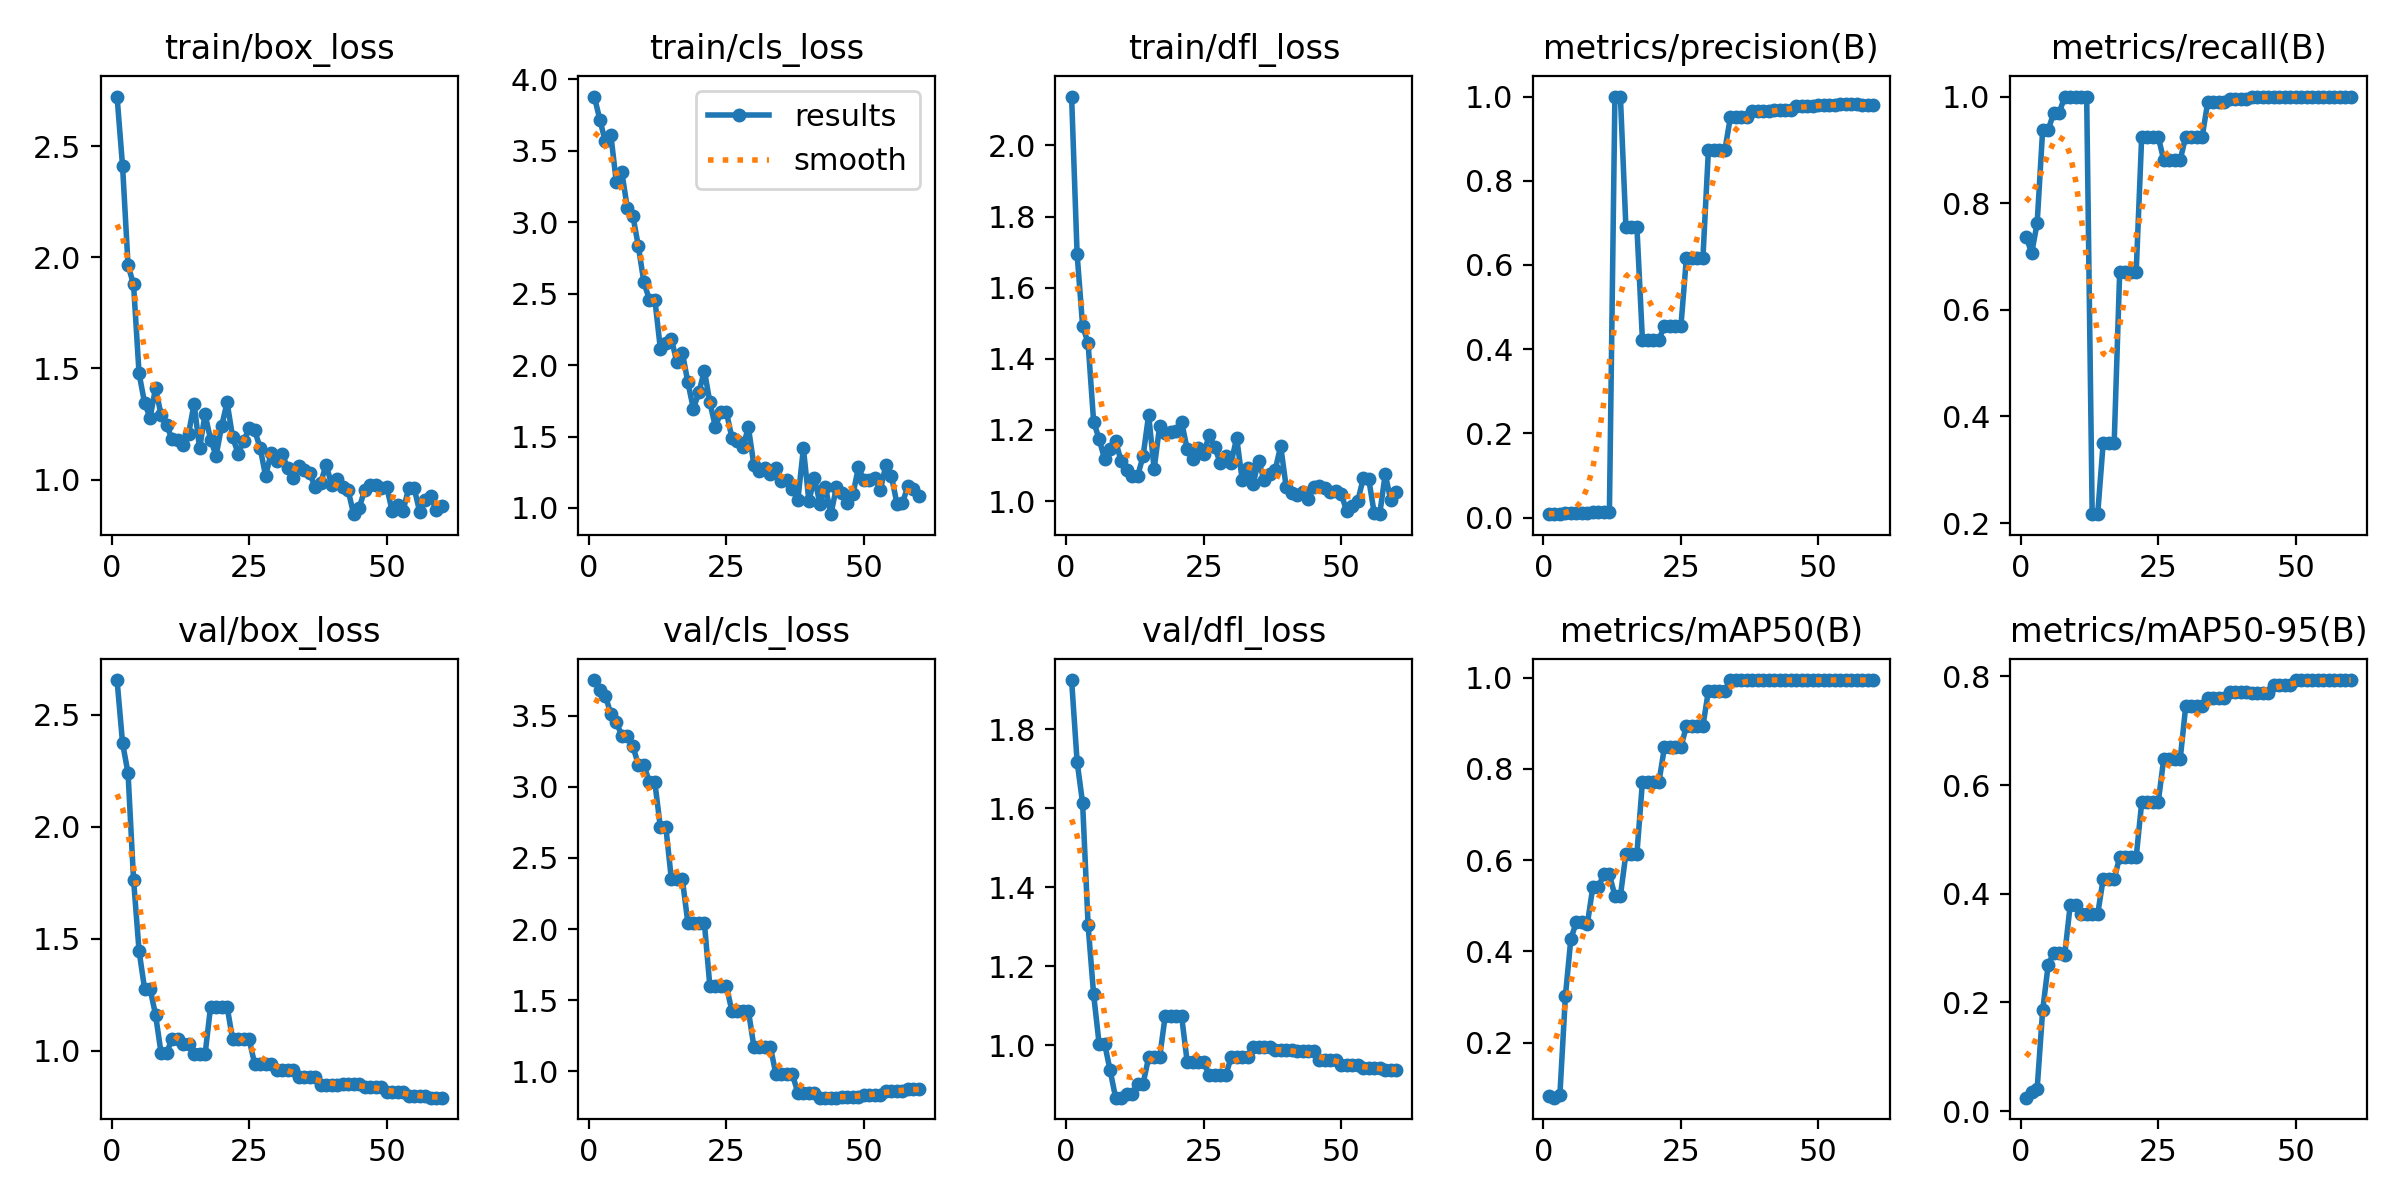

The file beside this chart, header and first rows:
epoch, time, train/box_loss, train/cls_loss, train/dfl_loss, metrics/precision(B), metrics/recall(B), metrics/mAP50(B), metrics/mAP50-95(B), val/box_loss, val/cls_loss, val/dfl_loss, lr/pg0, lr/pg1, lr/pg2
1, 1.579, 2.724, 3.881, 2.137, 0.00869, 0.7375, 0.08246, 0.02471, 2.655, 3.751, 1.924, 3.333e-05, 3.333e-05, 3.333e-05
2, 3.273, 2.412, 3.719, 1.695, 0.0083, 0.7063, 0.07926, 0.03544, 2.374, 3.681, 1.718, 7.64868e-05, 7.64868e-05, 7.64868e-05
3, 4.848, 1.965, 3.566, 1.493, 0.00882, 0.7625, 0.08503, 0.04131, 2.239, 3.642, 1.613, 0.0001182, 0.0001182, 0.0001182
4, 6.412, 1.878, 3.612, 1.444, 0.01046, 0.9375, 0.3015, 0.1852, 1.764, 3.512, 1.304, 0.0001584, 0.0001584, 0.0001584
5, 7.953, 1.478, 3.28, 1.224, 0.01064, 0.9375, 0.4282, 0.2688, 1.446, 3.455, 1.129, 0.0001972, 0.0001972, 0.0001972
6, 9.55, 1.346, 3.35, 1.175, 0.01103, 0.9688, 0.4641, 0.2914, 1.278, 3.36, 1.004, 0.0002344, 0.0002344, 0.0002344
7, 11.01, 1.278, 3.1, 1.118, 0.01103, 0.9688, 0.4641, 0.2914, 1.278, 3.36, 1.004, 0.0002703, 0.0002703, 0.0002703
8, 12.55, 1.411, 3.046, 1.147, 0.01165, 1, 0.461, 0.2871, 1.161, 3.286, 0.9369, 0.0003046, 0.0003046, 0.0003046
9, 14.12, 1.292, 2.834, 1.169, 0.01252, 1, 0.5421, 0.3785, 0.9906, 3.157, 0.8679, 0.0003375, 0.0003375, 0.0003375
10, 15.79, 1.246, 2.582, 1.112, 0.01252, 1, 0.5421, 0.3785, 0.9906, 3.157, 0.8679, 0.0003689, 0.0003689, 0.0003689
11, 17.36, 1.182, 2.459, 1.089, 0.01237, 1, 0.5689, 0.3631, 1.054, 3.031, 0.8764, 0.0003989, 0.0003989, 0.0003989
12, 18.84, 1.177, 2.459, 1.07, 0.01237, 1, 0.5689, 0.3631, 1.054, 3.031, 0.8764, 0.0004274, 0.0004274, 0.0004274
13, 20.46, 1.154, 2.115, 1.071, 1, 0.2167, 0.5219, 0.3626, 1.03, 2.716, 0.9037, 0.0004544, 0.0004544, 0.0004544
14, 21.97, 1.206, 2.154, 1.127, 1, 0.2167, 0.5219, 0.3626, 1.03, 2.716, 0.9037, 0.00048, 0.00048, 0.00048
15, 23.52, 1.341, 2.186, 1.242, 0.6901, 0.3501, 0.6143, 0.4272, 0.9841, 2.349, 0.9697, 0.0005041, 0.0005041, 0.0005041
16, 25.15, 1.141, 2.019, 1.091, 0.6901, 0.3501, 0.6143, 0.4272, 0.9841, 2.349, 0.9697, 0.0005267, 0.0005267, 0.0005267
17, 26.67, 1.294, 2.087, 1.211, 0.6901, 0.3501, 0.6143, 0.4272, 0.9841, 2.349, 0.9697, 0.0005479, 0.0005479, 0.0005479
18, 28.27, 1.18, 1.88, 1.19, 0.423, 0.6711, 0.7712, 0.4676, 1.198, 2.044, 1.073, 0.0005675, 0.0005675, 0.0005675
19, 29.86, 1.107, 1.695, 1.195, 0.423, 0.6711, 0.7712, 0.4676, 1.198, 2.044, 1.073, 0.0005858, 0.0005858, 0.0005858
20, 31.39, 1.24, 1.809, 1.198, 0.423, 0.6711, 0.7712, 0.4676, 1.198, 2.044, 1.073, 0.0006025, 0.0006025, 0.0006025
21, 32.85, 1.347, 1.962, 1.222, 0.423, 0.6711, 0.7712, 0.4676, 1.198, 2.044, 1.073, 0.0006178, 0.0006178, 0.0006178
22, 34.33, 1.192, 1.74, 1.147, 0.4548, 0.925, 0.8474, 0.5682, 1.052, 1.597, 0.9591, 0.0006317, 0.0006317, 0.0006317
23, 35.9, 1.117, 1.568, 1.12, 0.4548, 0.925, 0.8474, 0.5682, 1.052, 1.597, 0.9591, 0.000644, 0.000644, 0.000644
24, 37.4, 1.174, 1.669, 1.15, 0.4548, 0.925, 0.8474, 0.5682, 1.052, 1.597, 0.9591, 0.0006549, 0.0006549, 0.0006549
25, 38.87, 1.23, 1.671, 1.132, 0.4548, 0.925, 0.8474, 0.5682, 1.052, 1.597, 0.9591, 0.0006643, 0.0006643, 0.0006643
26, 40.44, 1.221, 1.492, 1.185, 0.6175, 0.881, 0.895, 0.648, 0.9434, 1.425, 0.9241, 0.0006527, 0.0006527, 0.0006527
27, 41.96, 1.144, 1.471, 1.153, 0.6175, 0.881, 0.895, 0.648, 0.9434, 1.425, 0.9241, 0.0006344, 0.0006344, 0.0006344
28, 43.5, 1.016, 1.426, 1.108, 0.6175, 0.881, 0.895, 0.648, 0.9434, 1.425, 0.9241, 0.000616, 0.000616, 0.000616
29, 45.22, 1.119, 1.565, 1.126, 0.6175, 0.881, 0.895, 0.648, 0.9434, 1.425, 0.9241, 0.0005977, 0.0005977, 0.0005977
30, 46.96, 1.084, 1.3, 1.108, 0.874, 0.925, 0.9716, 0.7451, 0.9158, 1.173, 0.9699, 0.0005794, 0.0005794, 0.0005794
31, 48.47, 1.117, 1.257, 1.178, 0.874, 0.925, 0.9716, 0.7451, 0.9158, 1.173, 0.9699, 0.0005611, 0.0005611, 0.0005611
32, 50.02, 1.052, 1.28, 1.06, 0.874, 0.925, 0.9716, 0.7451, 0.9158, 1.173, 0.9699, 0.0005427, 0.0005427, 0.0005427
33, 51.66, 1.009, 1.236, 1.092, 0.874, 0.925, 0.9716, 0.7451, 0.9158, 1.173, 0.9699, 0.0005244, 0.0005244, 0.0005244
34, 53.66, 1.059, 1.28, 1.049, 0.9514, 0.9892, 0.995, 0.761, 0.8837, 0.9783, 0.9965, 0.0005061, 0.0005061, 0.0005061
35, 55.64, 1.042, 1.187, 1.114, 0.9514, 0.9892, 0.995, 0.761, 0.8837, 0.9783, 0.9965, 0.0004877, 0.0004877, 0.0004877
36, 57.59, 1.029, 1.199, 1.058, 0.9514, 0.9892, 0.995, 0.761, 0.8837, 0.9783, 0.9965, 0.0004694, 0.0004694, 0.0004694
37, 59.5, 0.9659, 1.132, 1.077, 0.9514, 0.9892, 0.995, 0.761, 0.8837, 0.9783, 0.9965, 0.0004511, 0.0004511, 0.0004511
38, 61.2, 0.9849, 1.059, 1.087, 0.9645, 0.9948, 0.995, 0.7707, 0.8476, 0.8472, 0.988, 0.0004327, 0.0004327, 0.0004327
39, 62.71, 1.067, 1.417, 1.155, 0.9645, 0.9948, 0.995, 0.7707, 0.8476, 0.8472, 0.988, 0.0004144, 0.0004144, 0.0004144
40, 64.22, 0.9766, 1.048, 1.04, 0.9645, 0.9948, 0.995, 0.7707, 0.8476, 0.8472, 0.988, 0.0003961, 0.0003961, 0.0003961
41, 65.77, 1.003, 1.212, 1.023, 0.9645, 0.9948, 0.995, 0.7707, 0.8476, 0.8472, 0.988, 0.0003777, 0.0003777, 0.0003777
42, 67.4, 0.9683, 1.03, 1.017, 0.9669, 1, 0.995, 0.7692, 0.8508, 0.8139, 0.9849, 0.0003594, 0.0003594, 0.0003594
43, 68.95, 0.9517, 1.145, 1.026, 0.9669, 1, 0.995, 0.7692, 0.8508, 0.8139, 0.9849, 0.0003411, 0.0003411, 0.0003411
44, 70.64, 0.8442, 0.9564, 1.006, 0.9669, 1, 0.995, 0.7692, 0.8508, 0.8139, 0.9849, 0.0003227, 0.0003227, 0.0003227
45, 72.34, 0.873, 1.145, 1.04, 0.9669, 1, 0.995, 0.7692, 0.8508, 0.8139, 0.9849, 0.0003044, 0.0003044, 0.0003044
46, 74.03, 0.9509, 1.103, 1.041, 0.978, 1, 0.995, 0.7837, 0.8396, 0.8158, 0.9636, 0.0002861, 0.0002861, 0.0002861
47, 75.69, 0.9753, 1.037, 1.037, 0.978, 1, 0.995, 0.7837, 0.8396, 0.8158, 0.9636, 0.0002678, 0.0002678, 0.0002678
48, 77.33, 0.9756, 1.094, 1.025, 0.978, 1, 0.995, 0.7837, 0.8396, 0.8158, 0.9636, 0.0002494, 0.0002494, 0.0002494
49, 79, 0.9627, 1.285, 1.028, 0.978, 1, 0.995, 0.7837, 0.8396, 0.8158, 0.9636, 0.0002311, 0.0002311, 0.0002311
50, 80.62, 0.9664, 1.194, 1.021, 0.979, 1, 0.995, 0.7929, 0.8173, 0.8349, 0.9511, 0.0002128, 0.0002128, 0.0002128
51, 82.24, 0.8596, 1.197, 0.9714, 0.979, 1, 0.995, 0.7929, 0.8173, 0.8349, 0.9511, 0.0001944, 0.0001944, 0.0001944
52, 83.73, 0.8838, 1.208, 0.985, 0.979, 1, 0.995, 0.7929, 0.8173, 0.8349, 0.9511, 0.0001761, 0.0001761, 0.0001761
53, 85.2, 0.8602, 1.128, 0.9992, 0.979, 1, 0.995, 0.7929, 0.8173, 0.8349, 0.9511, 0.0001578, 0.0001578, 0.0001578
54, 86.78, 0.9611, 1.302, 1.064, 0.9826, 1, 0.995, 0.7934, 0.7972, 0.8632, 0.9423, 0.0001394, 0.0001394, 0.0001394
55, 88.32, 0.9617, 1.223, 1.062, 0.9826, 1, 0.995, 0.7934, 0.7972, 0.8632, 0.9423, 0.0001211, 0.0001211, 0.0001211
56, 89.82, 0.8556, 1.03, 0.9667, 0.9826, 1, 0.995, 0.7934, 0.7972, 0.8632, 0.9423, 0.0001028, 0.0001028, 0.0001028
57, 91.37, 0.9063, 1.035, 0.9633, 0.9826, 1, 0.995, 0.7934, 0.7972, 0.8632, 0.9423, 8.4436e-05, 8.4436e-05, 8.4436e-05
58, 93.12, 0.9265, 1.154, 1.076, 0.9792, 1, 0.995, 0.7934, 0.7913, 0.8773, 0.9372, 6.61045e-05, 6.61045e-05, 6.61045e-05
59, 94.64, 0.862, 1.131, 1.003, 0.9792, 1, 0.995, 0.7934, 0.7913, 0.8773, 0.9372, 4.7773e-05, 4.7773e-05, 4.7773e-05
60, 96.12, 0.8821, 1.082, 1.027, 0.9792, 1, 0.995, 0.7934, 0.7913, 0.8773, 0.9372, 2.94415e-05, 2.94415e-05, 2.94415e-05
